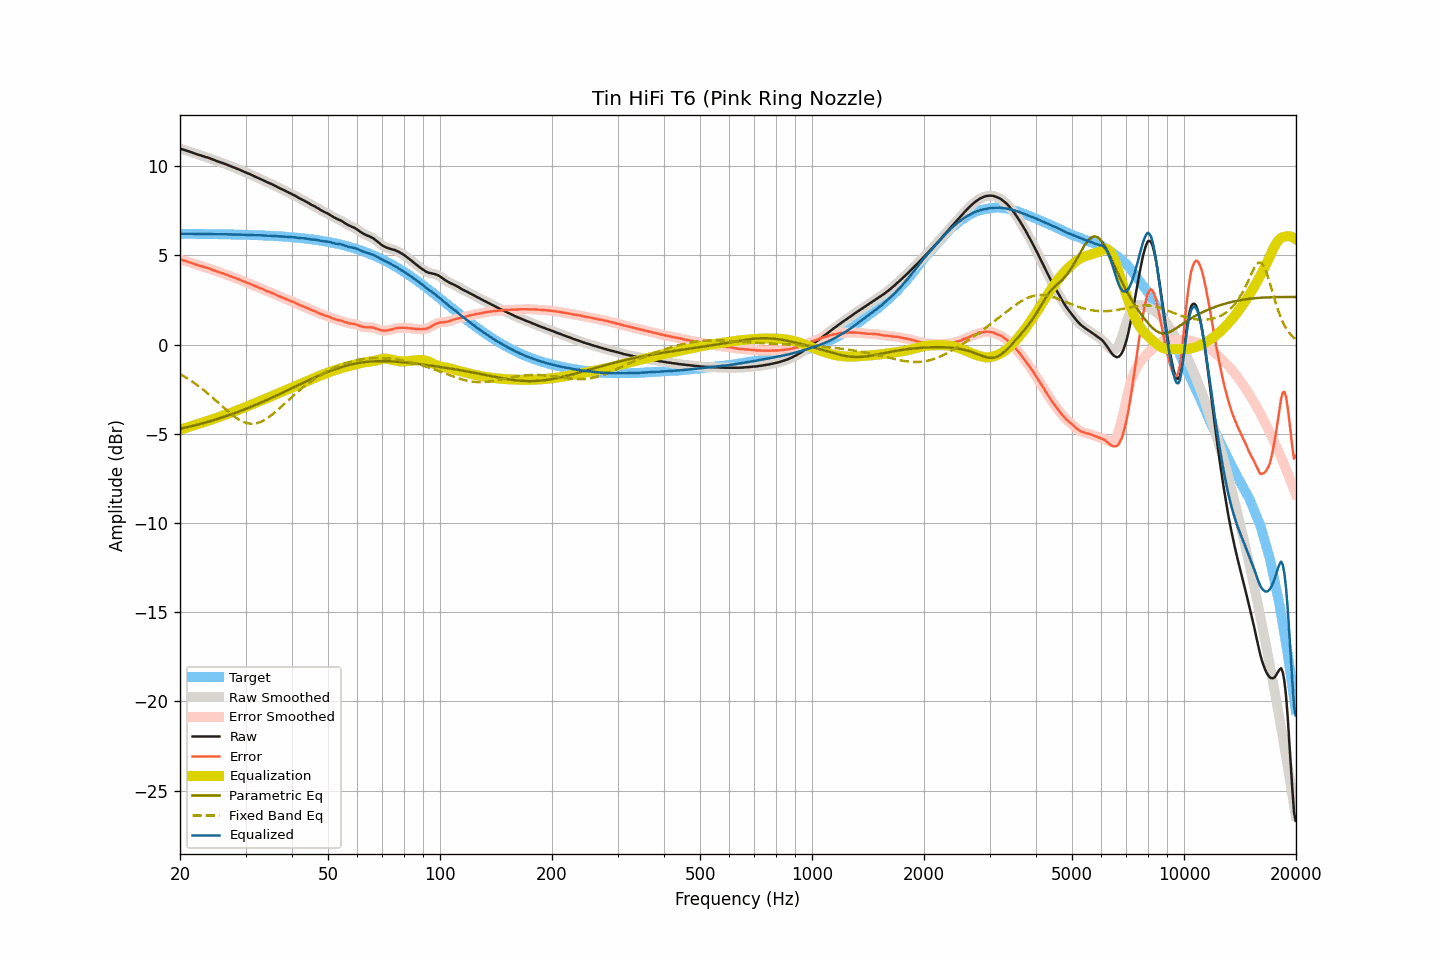

The file beside this chart, header and first rows:
frequency, raw, smoothed, error, error_smoothed, equalization, parametric_eq, fixed_band_eq, equalized_raw, equalized_smoothed, target
20.00, 10.97, 10.97, 4.76, 4.76, -4.77, -4.72, -1.66, 6.20, 6.20, 6.21
20.20, 10.95, 10.95, 4.74, 4.74, -4.75, -4.70, -1.71, 6.21, 6.21, 6.21
20.40, 10.93, 10.93, 4.72, 4.72, -4.72, -4.68, -1.76, 6.21, 6.21, 6.21
20.61, 10.90, 10.90, 4.70, 4.70, -4.69, -4.66, -1.81, 6.21, 6.21, 6.21
20.81, 10.87, 10.87, 4.67, 4.67, -4.66, -4.64, -1.86, 6.21, 6.21, 6.21
21.02, 10.84, 10.84, 4.64, 4.64, -4.63, -4.62, -1.92, 6.21, 6.21, 6.20
21.23, 10.81, 10.81, 4.61, 4.61, -4.60, -4.60, -1.98, 6.21, 6.21, 6.20
21.44, 10.78, 10.78, 4.58, 4.58, -4.58, -4.58, -2.04, 6.20, 6.20, 6.20
21.66, 10.75, 10.75, 4.55, 4.55, -4.54, -4.55, -2.10, 6.21, 6.20, 6.20
21.87, 10.71, 10.71, 4.51, 4.51, -4.51, -4.53, -2.16, 6.20, 6.20, 6.20
22.09, 10.68, 10.68, 4.48, 4.48, -4.48, -4.51, -2.22, 6.20, 6.20, 6.20
22.31, 10.65, 10.65, 4.45, 4.45, -4.45, -4.49, -2.29, 6.20, 6.20, 6.20
22.54, 10.62, 10.62, 4.42, 4.43, -4.43, -4.46, -2.36, 6.19, 6.20, 6.20
22.76, 10.60, 10.60, 4.40, 4.40, -4.40, -4.44, -2.43, 6.20, 6.20, 6.20
22.99, 10.57, 10.57, 4.37, 4.37, -4.37, -4.41, -2.50, 6.20, 6.20, 6.20
23.22, 10.54, 10.54, 4.35, 4.35, -4.35, -4.39, -2.57, 6.19, 6.20, 6.20
23.45, 10.51, 10.52, 4.32, 4.32, -4.32, -4.36, -2.64, 6.19, 6.20, 6.19
23.69, 10.49, 10.49, 4.30, 4.29, -4.29, -4.34, -2.72, 6.20, 6.20, 6.19
23.92, 10.46, 10.46, 4.27, 4.27, -4.26, -4.31, -2.79, 6.20, 6.20, 6.19
24.16, 10.42, 10.42, 4.23, 4.23, -4.23, -4.29, -2.87, 6.19, 6.19, 6.19
24.40, 10.39, 10.39, 4.20, 4.20, -4.20, -4.26, -2.95, 6.19, 6.19, 6.19
24.65, 10.35, 10.35, 4.16, 4.16, -4.17, -4.23, -3.03, 6.19, 6.19, 6.19
24.89, 10.32, 10.32, 4.13, 4.13, -4.13, -4.21, -3.11, 6.19, 6.18, 6.19
25.14, 10.28, 10.28, 4.09, 4.10, -4.10, -4.18, -3.19, 6.18, 6.18, 6.19
25.39, 10.25, 10.25, 4.07, 4.07, -4.07, -4.15, -3.28, 6.18, 6.18, 6.18
25.65, 10.22, 10.22, 4.04, 4.04, -4.04, -4.12, -3.36, 6.18, 6.18, 6.18
25.91, 10.19, 10.19, 4.01, 4.01, -4.01, -4.09, -3.44, 6.19, 6.18, 6.18
26.16, 10.16, 10.16, 3.98, 3.98, -3.97, -4.06, -3.52, 6.19, 6.18, 6.18
26.43, 10.12, 10.12, 3.94, 3.95, -3.94, -4.03, -3.60, 6.18, 6.18, 6.18
26.69, 10.09, 10.09, 3.91, 3.91, -3.91, -4.00, -3.68, 6.18, 6.18, 6.18
26.96, 10.05, 10.05, 3.88, 3.88, -3.88, -3.97, -3.76, 6.17, 6.17, 6.18
27.23, 10.01, 10.01, 3.84, 3.84, -3.84, -3.94, -3.84, 6.17, 6.17, 6.17
27.50, 9.98, 9.98, 3.81, 3.81, -3.81, -3.91, -3.91, 6.17, 6.17, 6.17
27.77, 9.94, 9.94, 3.77, 3.77, -3.78, -3.88, -3.98, 6.16, 6.17, 6.17
28.05, 9.91, 9.91, 3.74, 3.74, -3.74, -3.84, -4.05, 6.17, 6.17, 6.17
28.33, 9.87, 9.87, 3.70, 3.71, -3.71, -3.81, -4.11, 6.16, 6.17, 6.17
28.62, 9.84, 9.84, 3.68, 3.68, -3.67, -3.78, -4.17, 6.17, 6.17, 6.16
28.90, 9.80, 9.80, 3.64, 3.64, -3.64, -3.74, -4.22, 6.16, 6.16, 6.16
29.19, 9.76, 9.76, 3.60, 3.60, -3.60, -3.71, -4.27, 6.16, 6.16, 6.16
29.48, 9.72, 9.72, 3.56, 3.56, -3.57, -3.67, -4.32, 6.15, 6.15, 6.16
29.78, 9.68, 9.68, 3.53, 3.53, -3.53, -3.64, -4.35, 6.15, 6.15, 6.15
30.08, 9.64, 9.64, 3.49, 3.49, -3.49, -3.60, -4.38, 6.15, 6.15, 6.15
30.38, 9.60, 9.60, 3.45, 3.46, -3.46, -3.57, -4.41, 6.14, 6.15, 6.15
30.68, 9.57, 9.57, 3.43, 3.42, -3.42, -3.53, -4.42, 6.15, 6.15, 6.15
30.99, 9.53, 9.53, 3.39, 3.39, -3.38, -3.49, -4.44, 6.15, 6.15, 6.14
31.30, 9.49, 9.49, 3.35, 3.35, -3.35, -3.46, -4.44, 6.15, 6.14, 6.14
31.61, 9.44, 9.44, 3.30, 3.31, -3.31, -3.42, -4.43, 6.13, 6.14, 6.14
31.93, 9.40, 9.40, 3.27, 3.27, -3.27, -3.38, -4.42, 6.13, 6.13, 6.13
32.24, 9.36, 9.36, 3.23, 3.23, -3.23, -3.34, -4.40, 6.13, 6.13, 6.13
32.57, 9.32, 9.32, 3.19, 3.19, -3.19, -3.30, -4.37, 6.13, 6.13, 6.13
32.89, 9.28, 9.28, 3.16, 3.16, -3.16, -3.27, -4.34, 6.12, 6.13, 6.12
33.22, 9.24, 9.24, 3.12, 3.12, -3.12, -3.23, -4.30, 6.12, 6.12, 6.12
33.55, 9.20, 9.20, 3.09, 3.08, -3.08, -3.19, -4.25, 6.12, 6.12, 6.12
33.89, 9.15, 9.15, 3.04, 3.04, -3.04, -3.15, -4.20, 6.11, 6.11, 6.11
34.23, 9.11, 9.11, 3.00, 3.00, -3.01, -3.11, -4.15, 6.10, 6.10, 6.11
34.57, 9.07, 9.07, 2.97, 2.97, -2.97, -3.07, -4.08, 6.10, 6.10, 6.10
34.92, 9.03, 9.03, 2.93, 2.93, -2.93, -3.02, -4.02, 6.10, 6.10, 6.10
35.27, 8.99, 8.99, 2.90, 2.90, -2.89, -2.98, -3.95, 6.10, 6.10, 6.09
35.62, 8.95, 8.95, 2.86, 2.86, -2.86, -2.94, -3.88, 6.09, 6.09, 6.09
35.97, 8.90, 8.90, 2.82, 2.82, -2.82, -2.90, -3.80, 6.08, 6.09, 6.08
... 635 more rows
